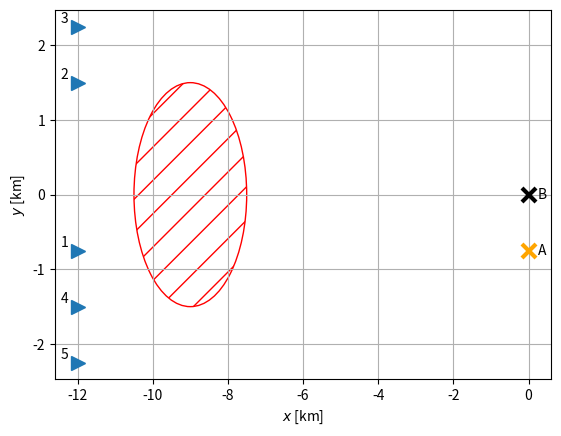

Generate this figure with matplotlib: (Note: this script raises an exception after producing the figure.)
# Plots problem setup
import matplotlib as mpl
import numpy as np
import matplotlib.pyplot as plt
from matplotlib.patches import Circle

V = 300
tfreal = 50

y0 = np.array([-0.05, 0.1, 0.15, -0.1,-0.15])*V*tfreal/1e3
yf = np.array([0.0, 0.0, 0.0, -0.05,-0.05])*V*tfreal/1e3
x0 = np.ones_like(y0)*-0.8*V*tfreal/1e3
xf = np.zeros_like(y0)
plt.figure()
ax = plt.gca()
plt.plot(x0,y0,marker='>',ms=10,lw=0.0)

for i,(x,y) in enumerate(zip(x0,y0),1):
    plt.text(x-0.45,y+0.05,str(i))
plt.plot([0.0],[0.0],'x',ms=10,mew=3,color='k')
plt.text(0.25,-0.05,'B')
plt.plot([0.0],[-0.05*V*tfreal/1e3],'x',ms=10,mew=3,color='orange')
plt.text(0.25,-0.75-0.05,'A')
ax.add_patch(Circle((-0.6*V*tfreal/1e3, 0.0), radius=0.1*V*tfreal/1e3, fill=False, hatch='/', color='r'))
plt.xlabel('$x$ [km]')
plt.ylabel('$y$ [km]')
plt.grid(True)
plt.savefig('./plots/app_scenario.pdf')
plt.show()
